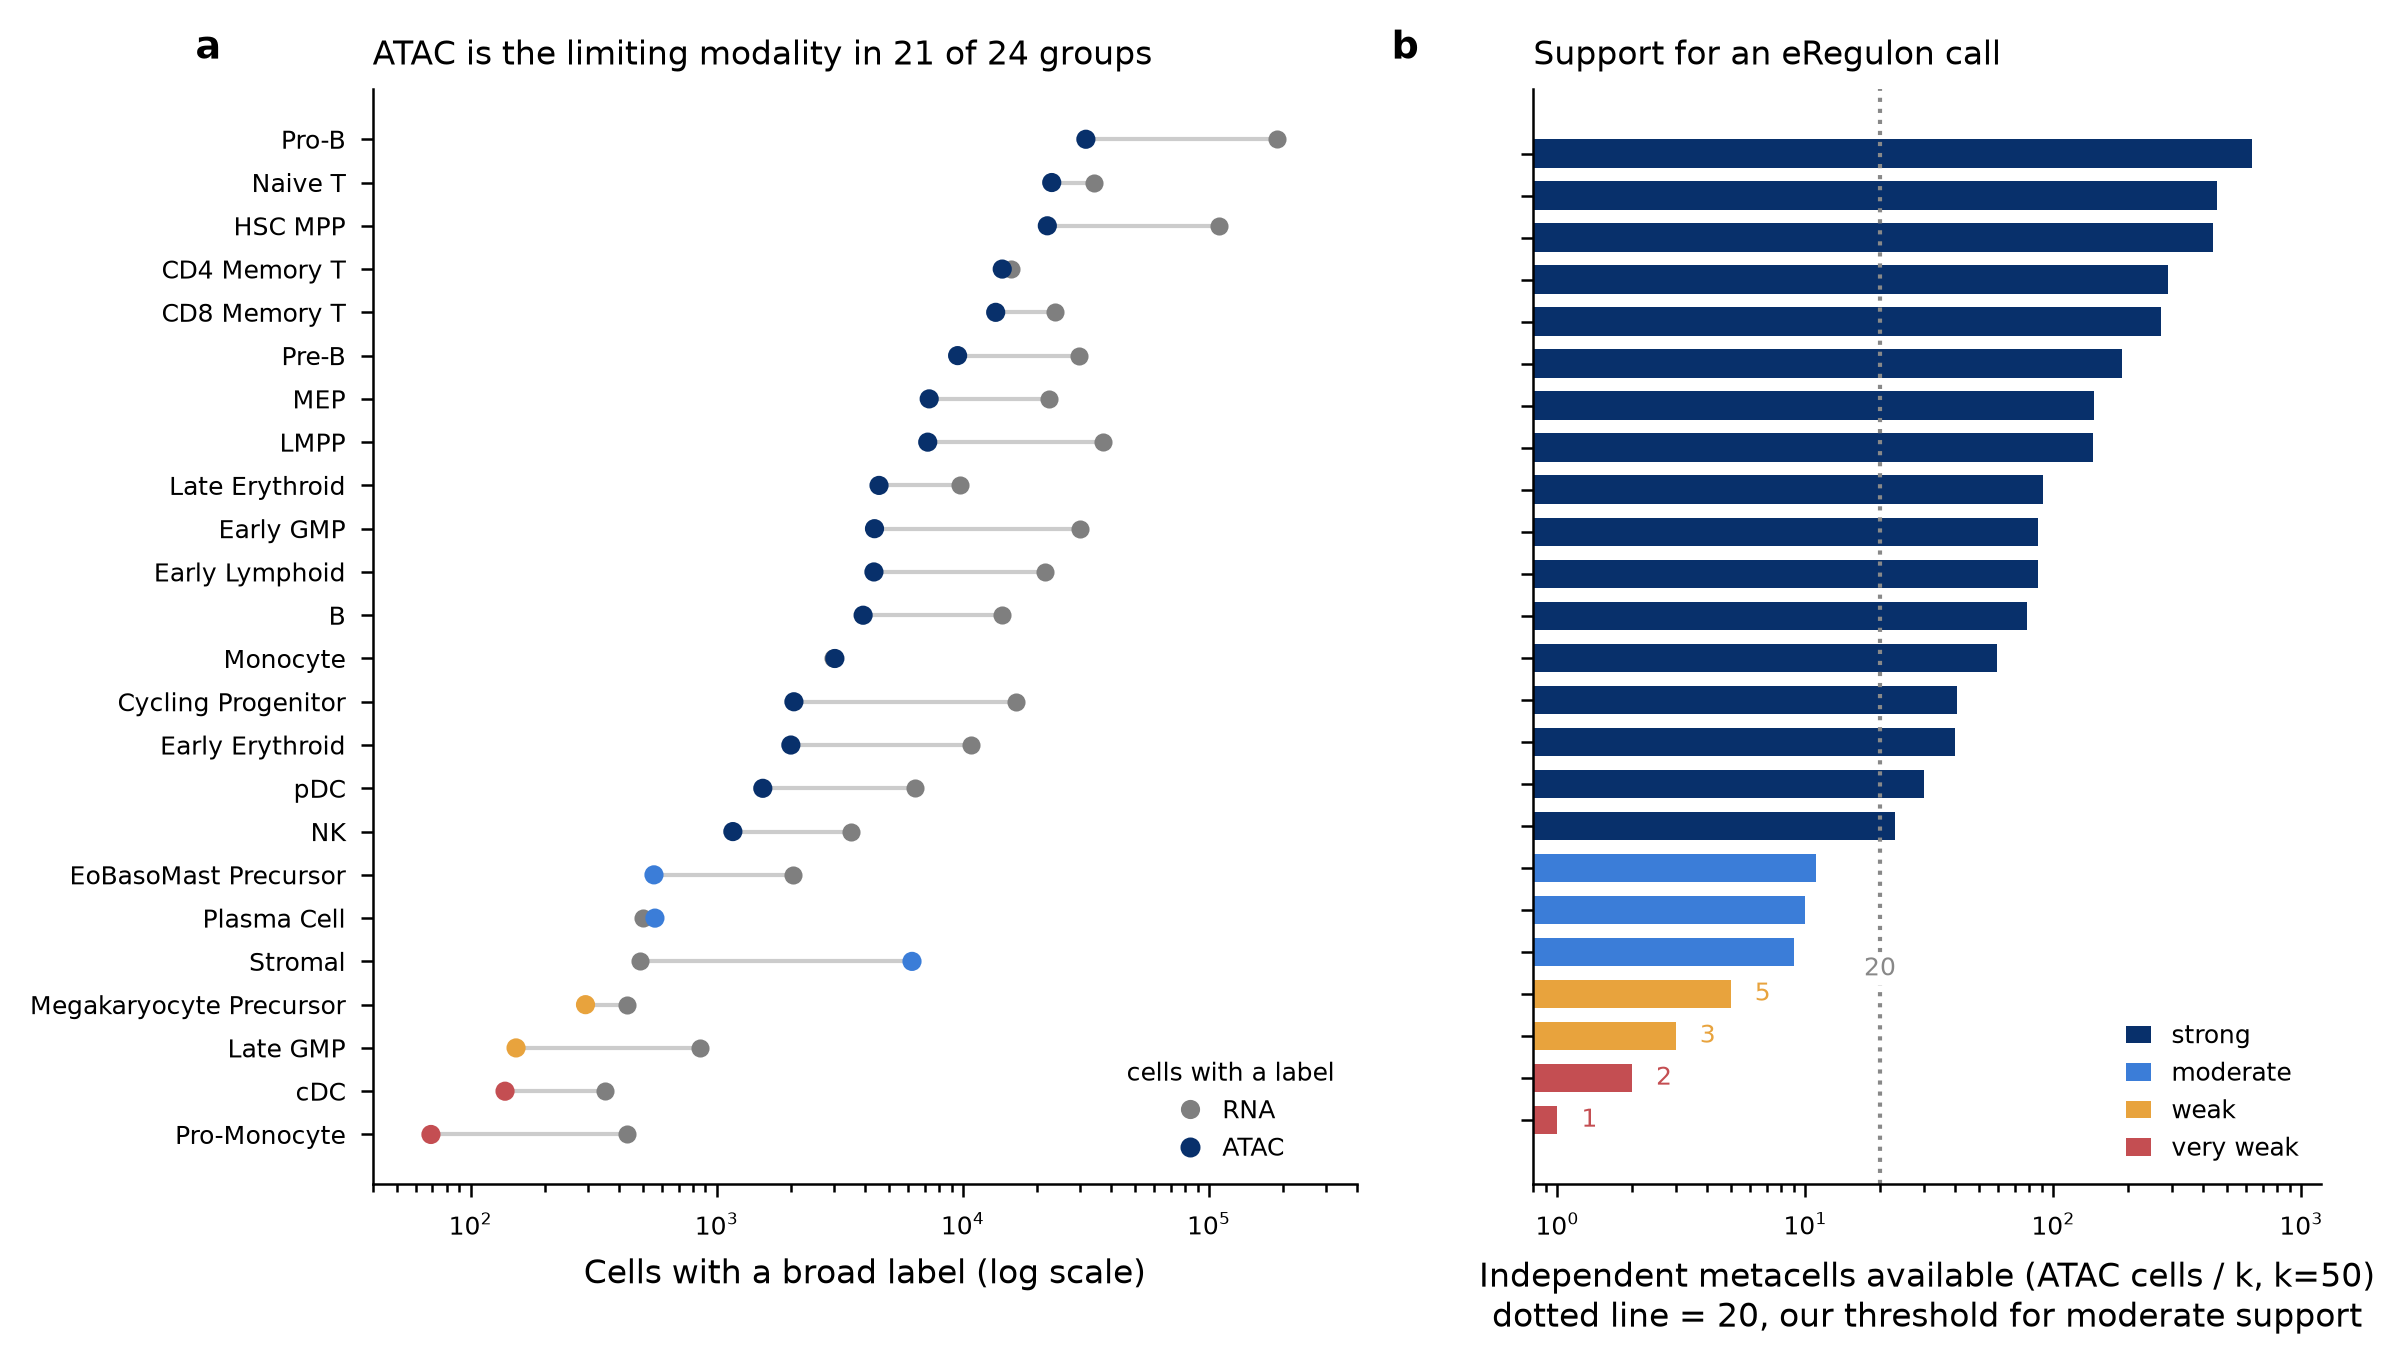

The file beside this chart, header and first rows:
group, rna, atac, limiting, n_limiting, indep_equiv, metacells, eff_oversample, support
Pro-B, 189833, 31618, ATAC, 31618, 632, 5058, 8.0, strong
Naive T, 34223, 22972, ATAC, 22972, 459, 3675, 8.0, strong
HSC MPP, 109374, 22044, ATAC, 22044, 440, 3527, 8.0, strong
CD4 Memory T, 15696, 14457, ATAC, 14457, 289, 2313, 8.0, strong
CD8 Memory T, 23636, 13599, ATAC, 13599, 271, 2175, 8.0, strong
Pre-B, 29660, 9523, ATAC, 9523, 190, 1523, 8.0, strong
MEP, 22441, 7300, ATAC, 7300, 146, 1168, 8.0, strong
LMPP, 37104, 7201, ATAC, 7201, 144, 1152, 8.0, strong
Late Erythroid, 9759, 4565, ATAC, 4565, 91, 730, 8.0, strong
Early GMP, 29846, 4376, ATAC, 4376, 87, 700, 8.0, strong
Early Lymphoid, 21656, 4353, ATAC, 4353, 87, 696, 8.0, strong
B, 14488, 3934, ATAC, 3934, 78, 629, 8.0, strong
Monocyte, 2976, 3021, RNA, 2976, 59, 476, 8.0, strong
Cycling Progenitor, 16437, 2059, ATAC, 2059, 41, 329, 8.0, strong
Early Erythroid, 10832, 2001, ATAC, 2001, 40, 320, 8.0, strong
pDC, 6391, 1539, ATAC, 1539, 30, 246, 8.0, strong
NK, 3518, 1163, ATAC, 1163, 23, 186, 8.0, strong
EoBasoMast Precursor, 2035, 556, ATAC, 556, 11, 88, 8.0, moderate
Plasma Cell, 503, 561, RNA, 503, 10, 80, 8.0, moderate
Stromal, 490, 6215, RNA, 490, 9, 78, 8.0, moderate
Megakaryocyte Precursor, 433, 293, ATAC, 293, 5, 60, 10.2, weak
Late GMP, 853, 153, ATAC, 153, 3, 48, 15.7, weak
cDC, 350, 138, ATAC, 138, 2, 44, 15.9, very weak
Pro-Monocyte, 431, 69, ATAC, 69, 1, 22, 15.9, very weak
